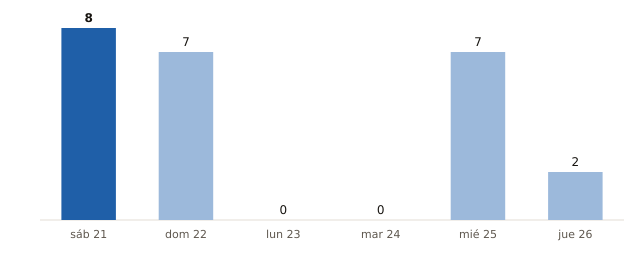

The data file committed next to this chart (first rows):
fecha, municipios_prob_90_o_mas
2026-11-21, 8
2026-11-22, 7
2026-11-23, 0
2026-11-24, 0
2026-11-25, 7
2026-11-26, 2
